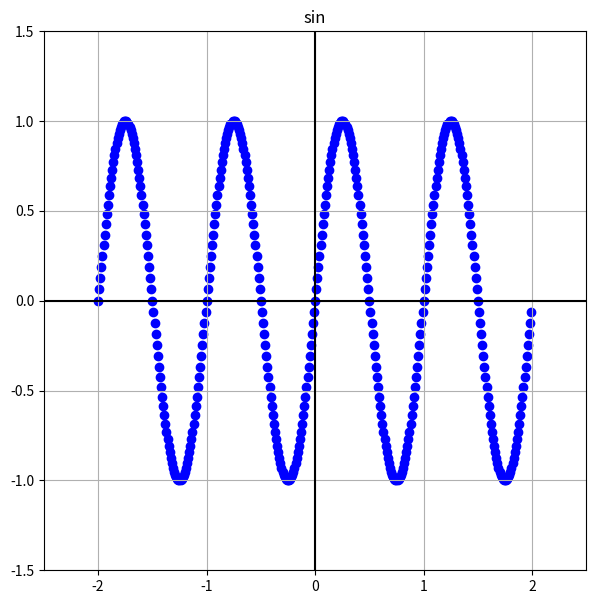

Python code for this plot:
from matplotlib import pyplot as plt
import numpy
import math

def sin(x):
 return math.sin(2*math.pi*x)

x = []
y = []

for i in numpy.arange(-2, 2, 0.01):  # 정의역 : -2~2까지 0.1 간격으로
 x.append(i)
 y.append(sin(i))

plt.figure(figsize=(7,7))  # 그래프 창 크기
plt.axis([-2.5,2.5,-1.5,1.5])  # 그래프 숫자 범위
plt.grid(True)  # 그래프 격자 표시
plt.title('sin')  # 그래프 제목
plt.plot([-50,50],[0,0], color='black')  # x축 그리기
plt.plot([0,0],[-50,50], color='black')  # y축 그리기

plt.scatter(x, y, color='blue')  # 그래프 그리기
plt.show()